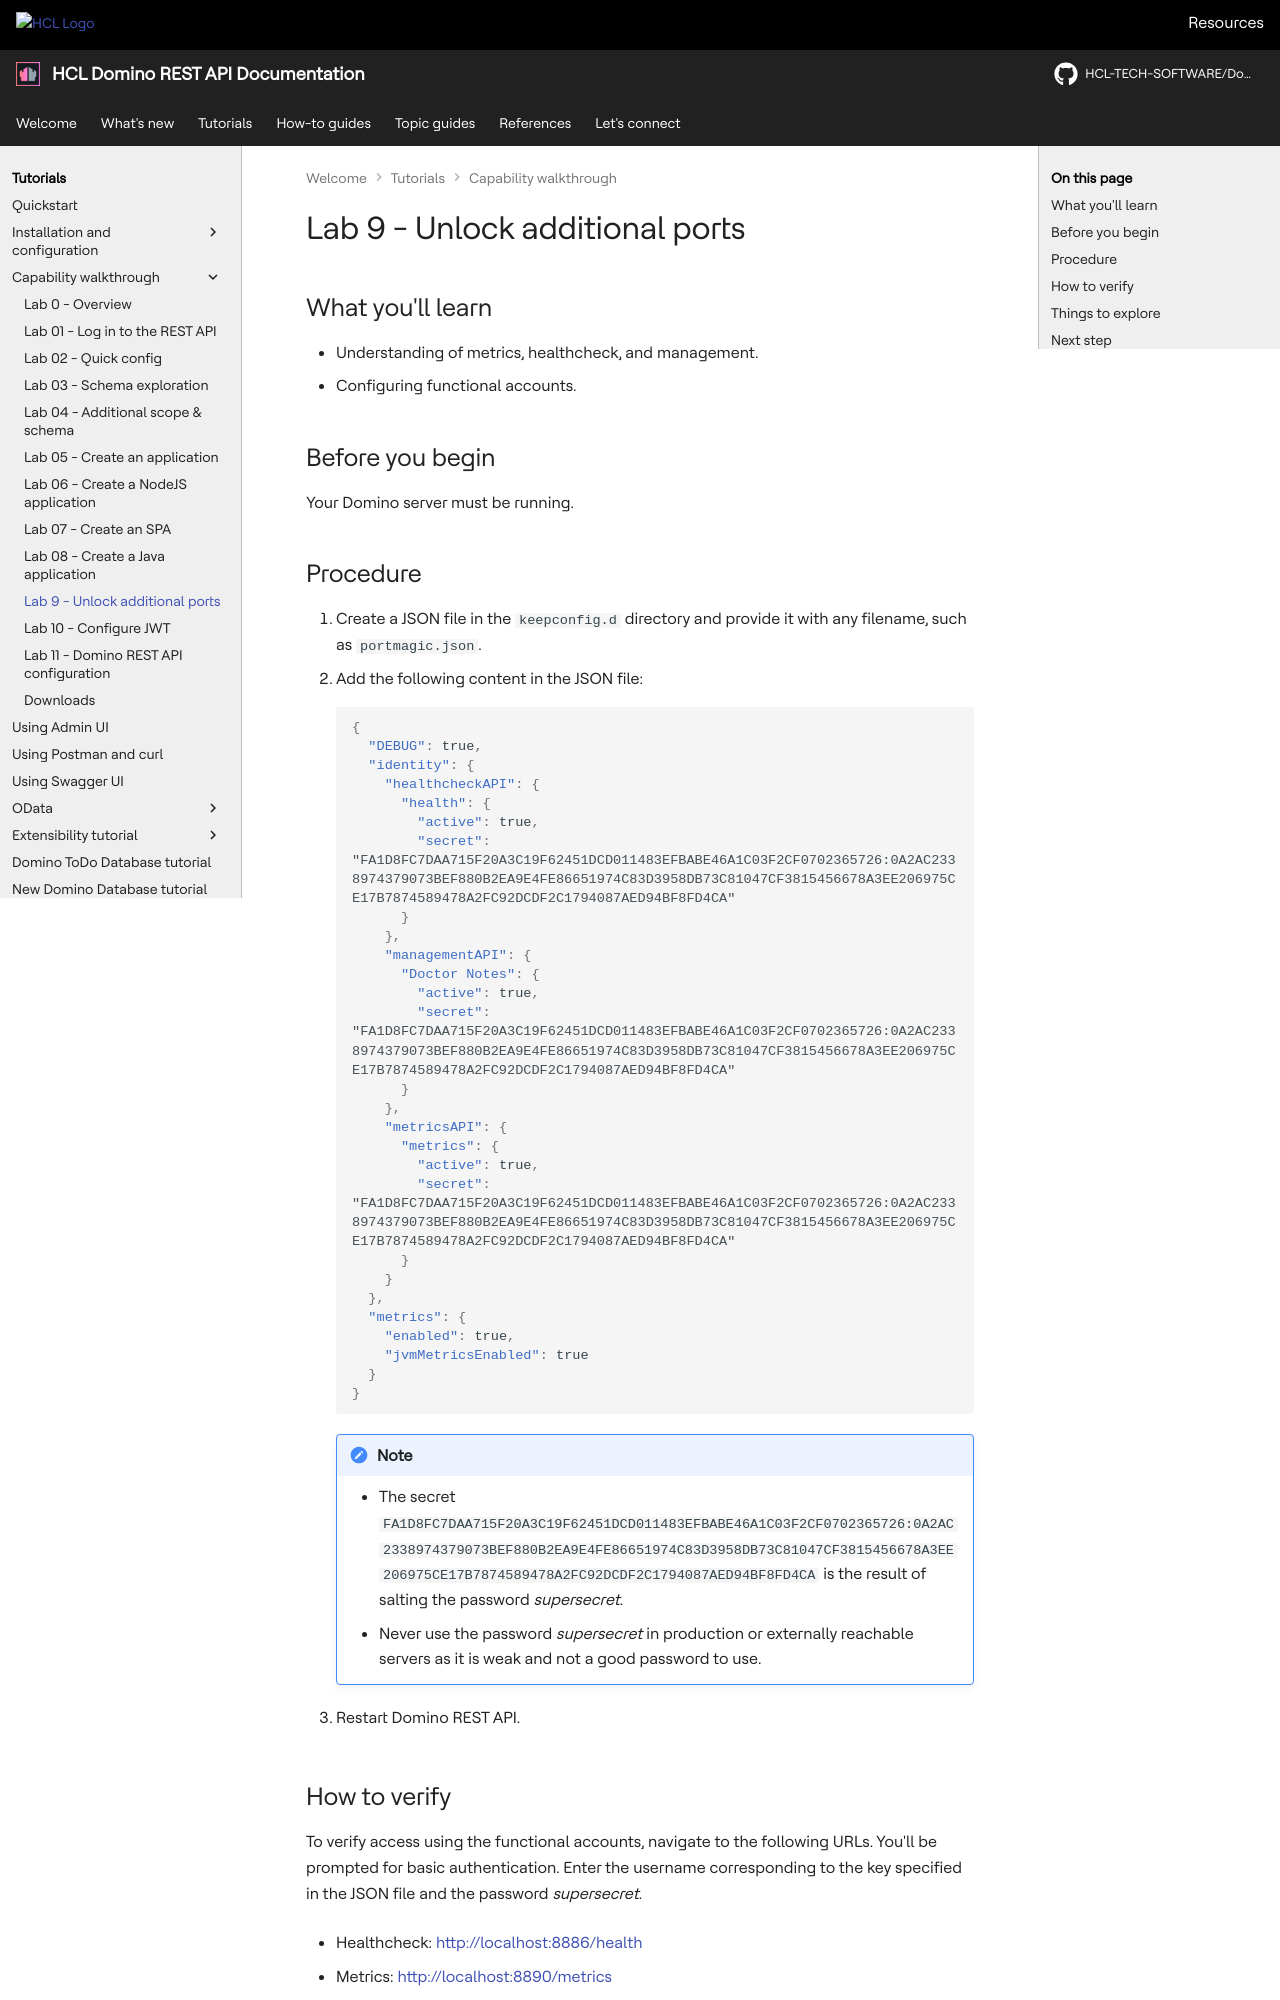

repository: HCL-TECH-SOFTWARE/Domino-rest-api · page: tutorial/walkthrough/lab-09.html · generator: mkdocs

# Lab 9 - Unlock additional ports

## What you'll learn

- Understanding of metrics, healthcheck, and management.
- Configuring functional accounts.

## Before you begin

Your Domino server must be running.

## Procedure

1. Create a JSON file in the `keepconfig.d` directory and provide it with any filename, such as `portmagic.json`.
2. Add the following content in the JSON file:

    ```json
    {
      "DEBUG": true,
      "identity": {
        "healthcheckAPI": {
          "health": {
            "active": true,
            "secret": "FA1D8FC7DAA715F20A3C19F62451DCD011483EFBABE46A1C03F2CF0702365726:0A2AC2338974379073BEF880B2EA9E4FE86651974C83D3958DB73C81047CF3815456678A3EE206975CE17B7874589478A2FC92DCDF2C1794087AED94BF8FD4CA"
          }
        },
        "managementAPI": {
          "Doctor Notes": {
            "active": true,
            "secret": "FA1D8FC7DAA715F20A3C19F62451DCD011483EFBABE46A1C03F2CF0702365726:0A2AC2338974379073BEF880B2EA9E4FE86651974C83D3958DB73C81047CF3815456678A3EE206975CE17B7874589478A2FC92DCDF2C1794087AED94BF8FD4CA"
          }
        },
        "metricsAPI": {
          "metrics": {
            "active": true,
            "secret": "FA1D8FC7DAA715F20A3C19F62451DCD011483EFBABE46A1C03F2CF0702365726:0A2AC2338974379073BEF880B2EA9E4FE86651974C83D3958DB73C81047CF3815456678A3EE206975CE17B7874589478A2FC92DCDF2C1794087AED94BF8FD4CA"
          }
        }
      },
      "metrics": {
        "enabled": true,
        "jvmMetricsEnabled": true
      }
    }
    ```

    !!! note

        - The secret `FA1D8FC7DAA715F20A3C19F62451DCD011483EFBABE46A1C03F2CF0702365726:0A2AC2338974379073BEF880B2EA9E4FE86651974C83D3958DB73C81047CF3815456678A3EE206975CE17B7874589478A2FC92DCDF2C1794087AED94BF8FD4CA` is the result of salting the password *supersecret*. 
        - Never use the password *supersecret* in production or externally reachable servers as it is weak and not a good password to use. 

3. Restart Domino REST API.

## How to verify

To verify access using the functional accounts, navigate to the following URLs. You'll be prompted for basic authentication. Enter the username corresponding to the key specified in the JSON file and the password *supersecret*.

- Healthcheck: [http://localhost:8886/health](http://localhost:8886/health)

- Metrics: [http://localhost:8890/metrics](http://localhost:8890/metrics)

- Management UI: [http://localhost:8889/](http://localhost:8889/)

## Things to explore

- [Domino REST API documentation](https://opensource.hcltechsw.com/Domino-rest-api/index.html)

- [Discord discussion](https://discord.com/invite/jmRHpDRnH4)

- [Configuration management and overlay hierarchy](../../references/configuration/understandingconfig.md)

## Next step

Proceed to [Lab 10 - Configure JWT](lab-10.md).

<!--
## Duration 20 min

## What you will learn

- Learn about metrics, healthcheck & management
- Configure the functional accounts

## Prerequisites

- Domino running
